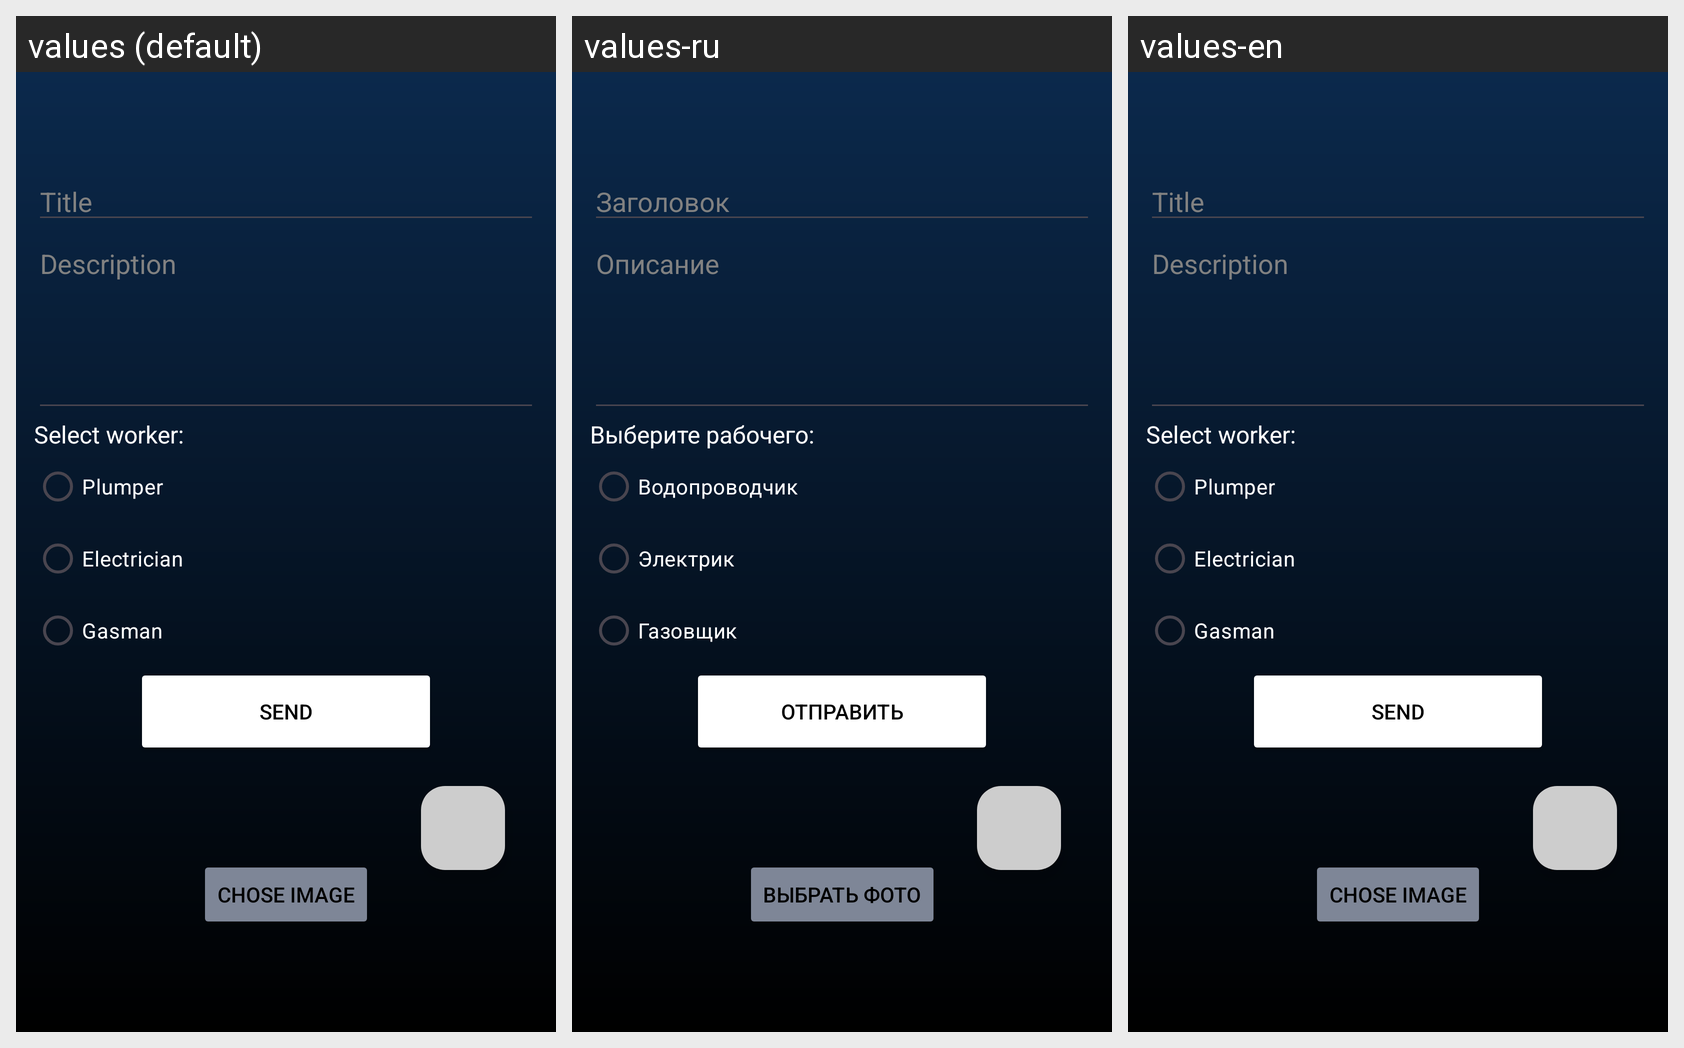

For this localized Android screen grid, give each drawn string resource with its value in every locale shown.
Android screen res/layout/activity_text_entry.xml rendered under 3 locales, left to right: values (default), values-ru, values-en. Device: Nexus 5 (rendered at 1080×1920; each locale shown at half size, 540×960, under a caption strip naming it); theme Theme.MyApplication.
Strings drawn on this screen, with the default value and each locale's value (text and hints the layout hard-codes, and strings that could not be matched under every locale, appear in the picture but are not listed):

title
  values: Title
  values-ru: Заголовок
  values-en: Title

description
  values: Description
  values-ru: Описание
  values-en: Description

worker
  values: Select worker:
  values-ru: Выберите рабочего:
  values-en: Select worker:

worker1
  values: Plumper
  values-ru: Водопроводчик
  values-en: Plumper

worker2
  values: Electrician
  values-ru: Электрик
  values-en: Electrician

worker3
  values: Gasman
  values-ru: Газовщик
  values-en: Gasman

send
  values: Send
  values-ru: Отправить
  values-en: Send

image
  values: Chose image
  values-ru: Выбрать фото
  values-en: Chose image
